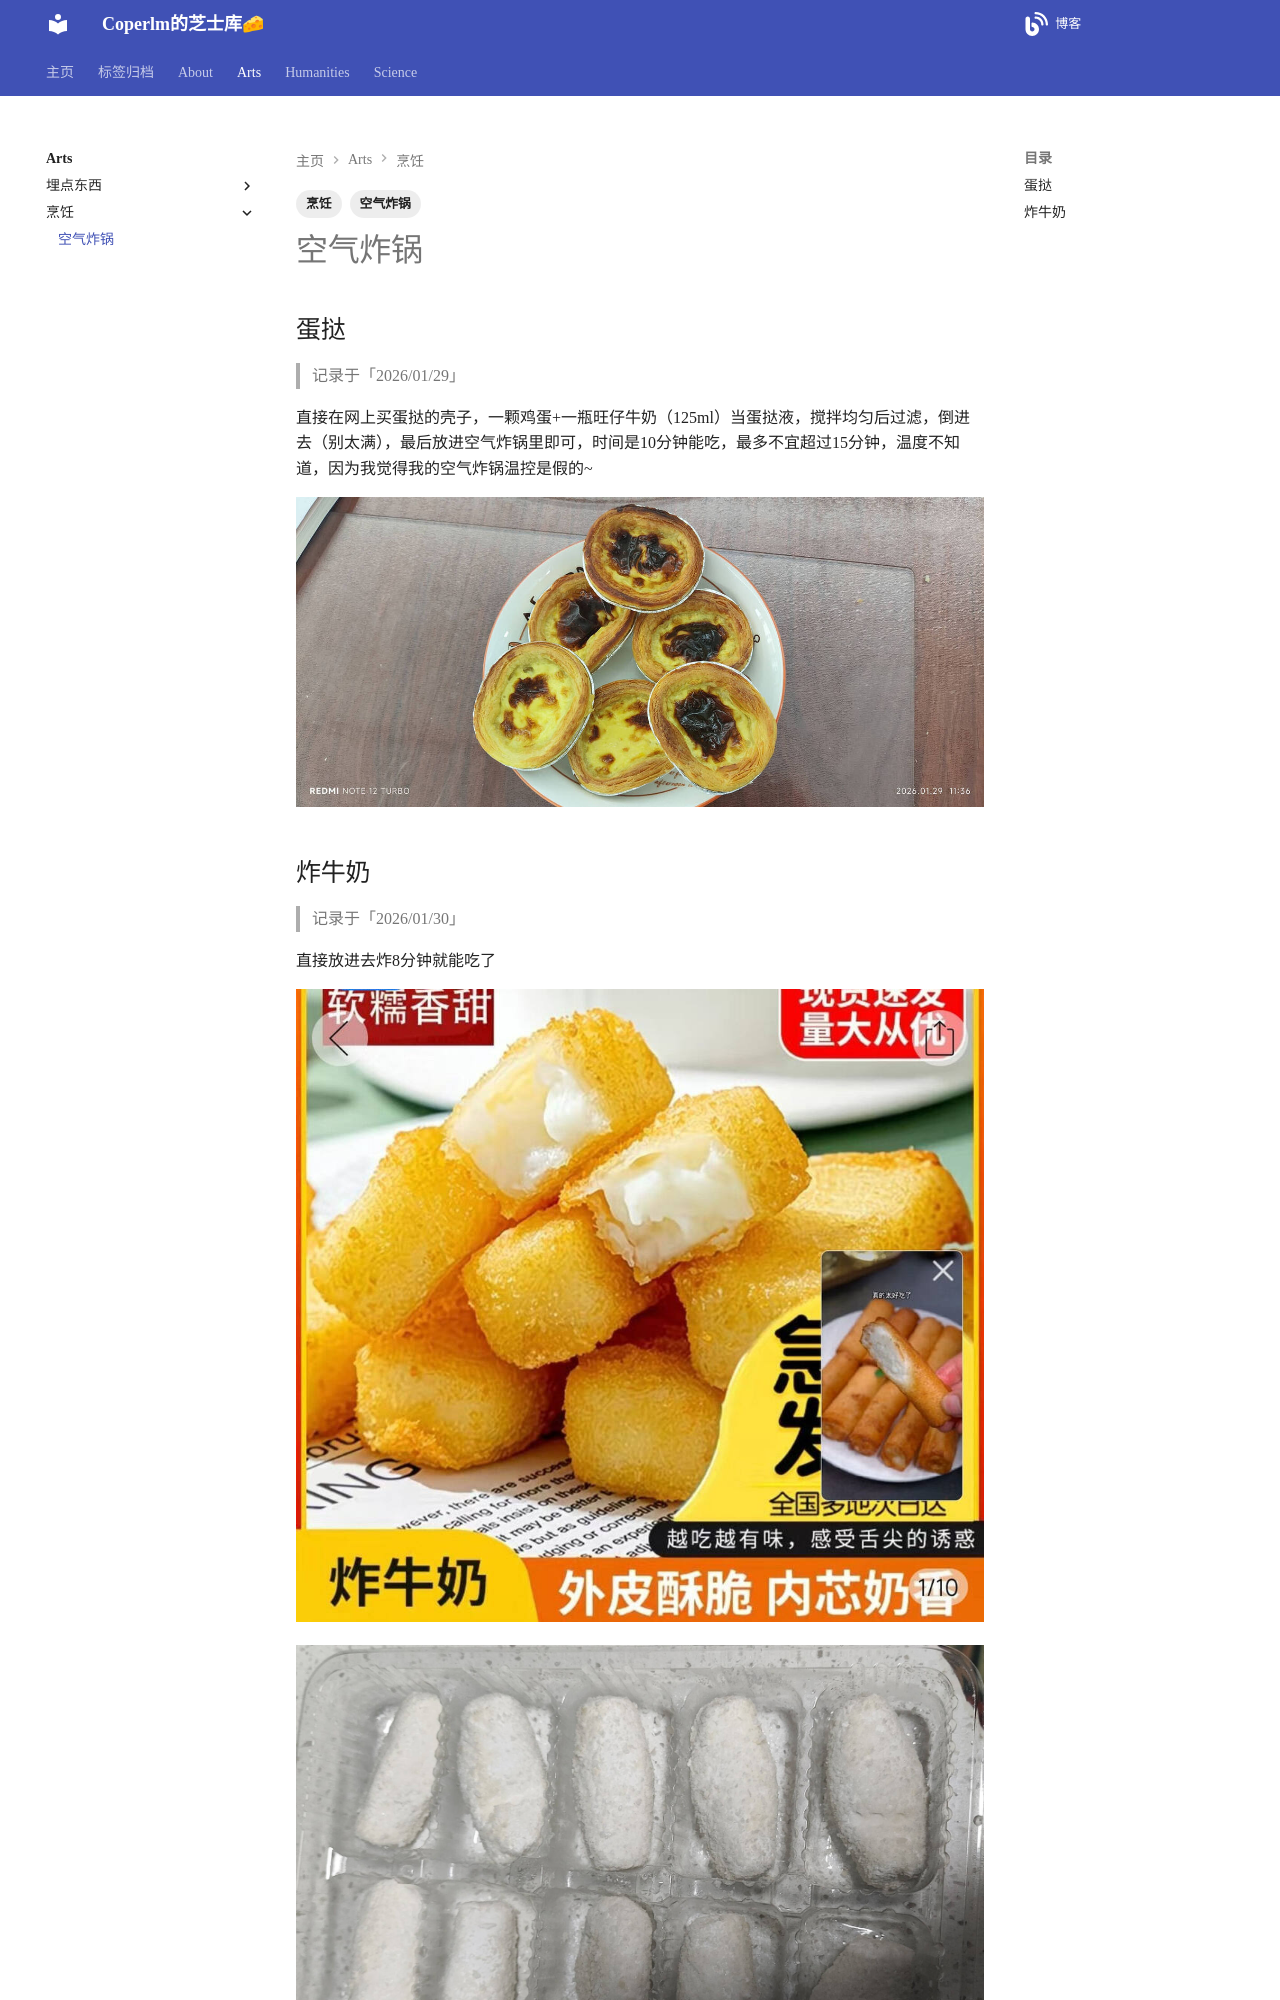

repository: coperlm/KnowledgeBase · page: arts/烹饪/空气炸锅/index.html · generator: mkdocs

---
tags:
 - 烹饪
 - 空气炸锅
---
# 空气炸锅

## 蛋挞

> 记录于「2026/01/29」

直接在网上买蛋挞的壳子，一颗鸡蛋+一瓶旺仔牛奶（125ml）当蛋挞液，搅拌均匀后过滤，倒进去（别太满），最后放进空气炸锅里即可，时间是10分钟能吃，最多不宜超过15分钟，温度不知道，因为我觉得我的空气炸锅温控是假的~

![IMG_20260129_113619.jpg](./空气炸锅/IMG_20260129_113619.jpg)
